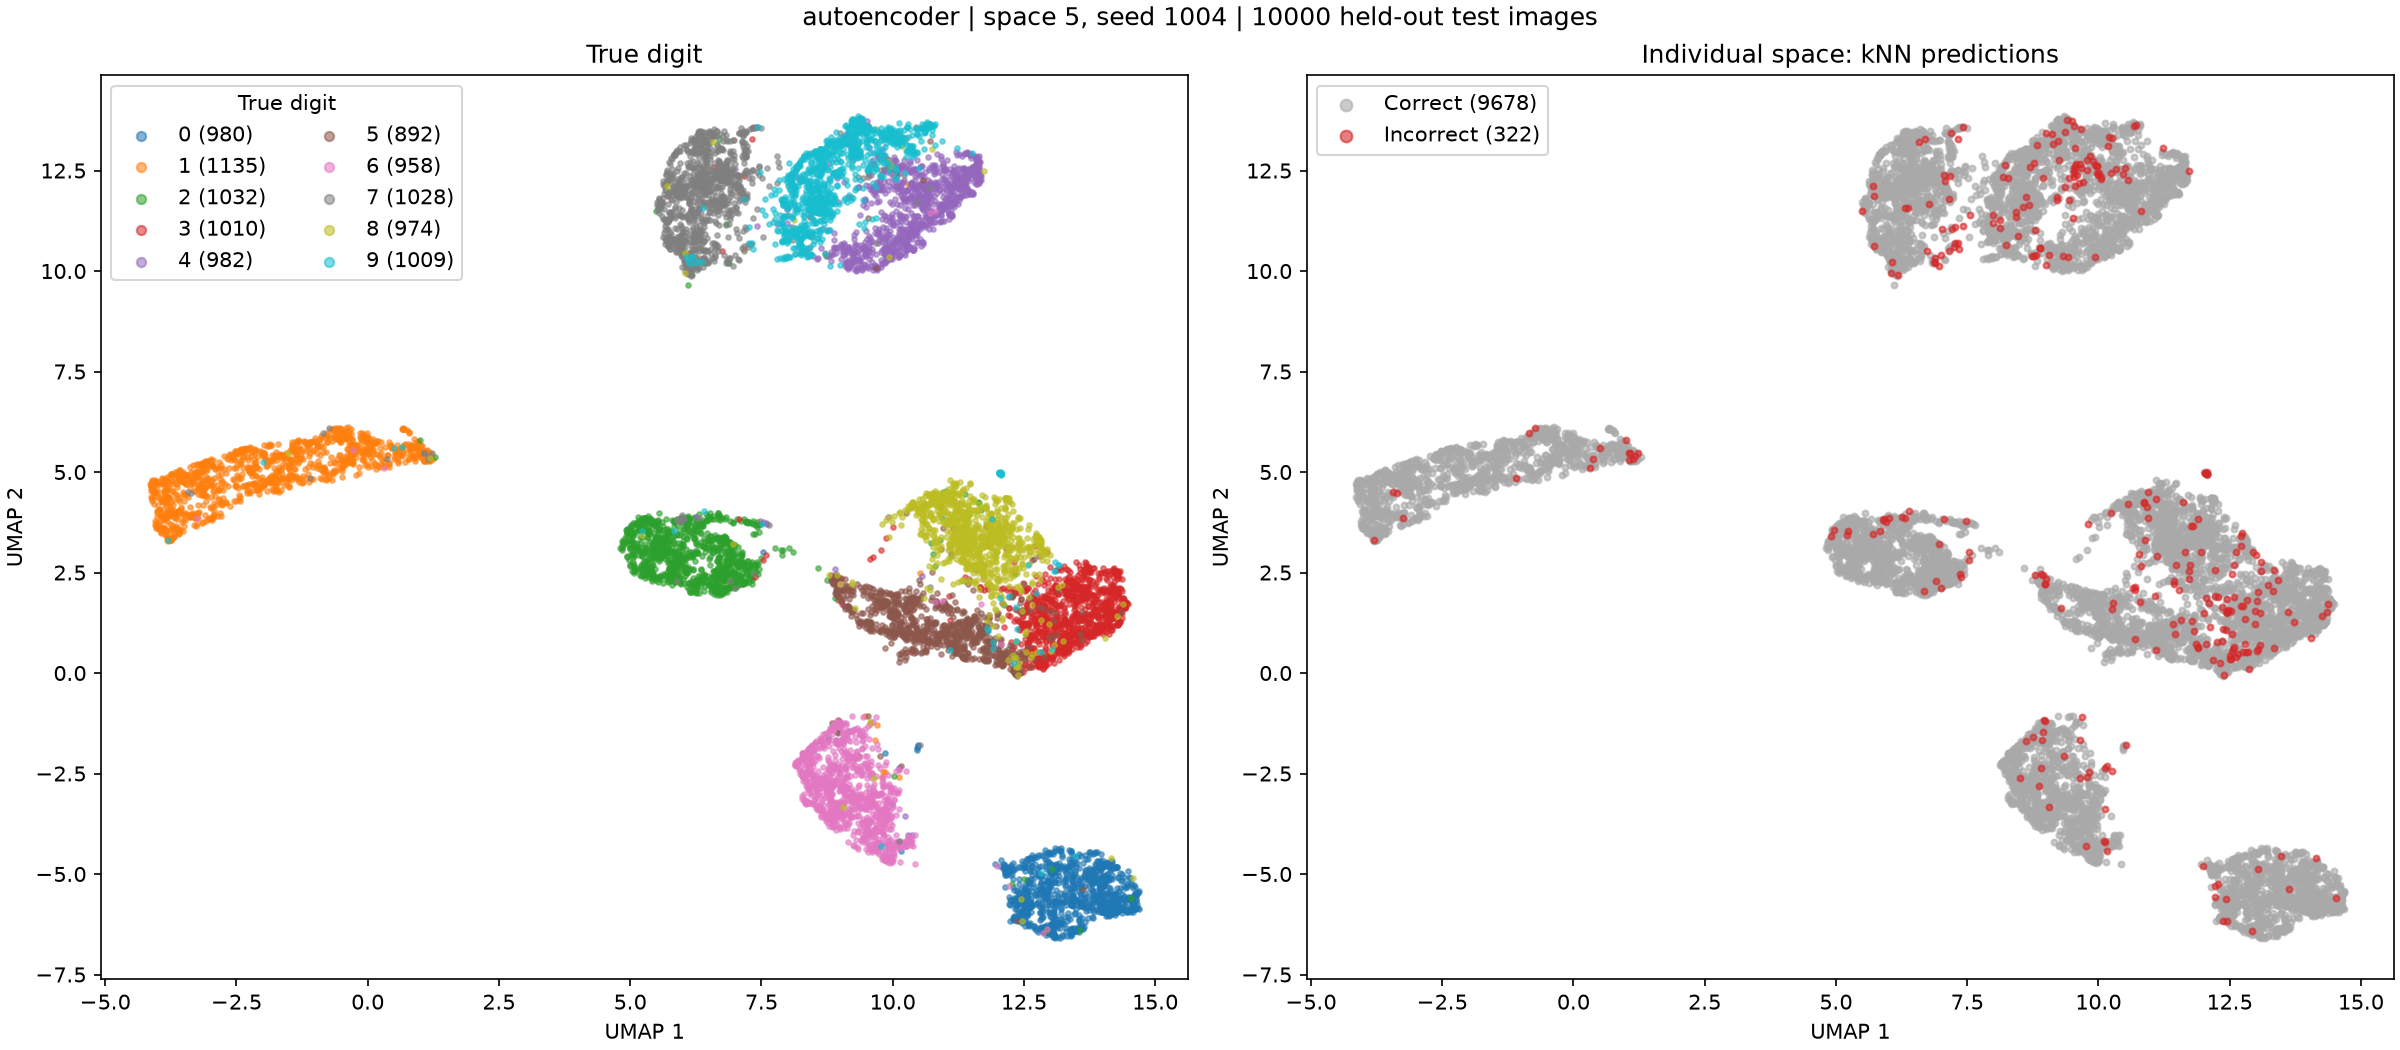

The file beside this chart, header and first rows:
test_index, digit, prediction, umap_1, umap_2
0, 7, 7, 5.977, 11.91
1, 2, 2, 7.042, 2.464
2, 1, 1, -1.317, 4.826
3, 0, 0, 14.46, -5.862
4, 4, 4, 11.14, 12.48
5, 1, 1, -1.475, 5.544
6, 4, 4, 10.57, 11.82
7, 9, 9, 9.724, 13.1
8, 5, 5, 10.75, 1.897
9, 9, 9, 8.241, 10.68
10, 0, 0, 13.06, -5.667
11, 6, 6, 10.23, -4.295
12, 9, 9, 8.78, 11.94
13, 0, 0, 13.73, -5.736
14, 1, 1, -3.816, 4.865
15, 5, 5, 12.31, 0.03203
16, 9, 9, 9.994, 13.32
17, 7, 7, 5.857, 12.23
18, 3, 3, 12.77, 0.4038
19, 4, 4, 10.67, 12.05
20, 9, 9, 7.81, 10.99
21, 6, 6, 9.627, -2.919
22, 6, 6, 10.27, -4.202
23, 5, 5, 10.35, 1.384
24, 4, 4, 10.42, 12.54
25, 0, 0, 13.52, -6.385
26, 7, 7, 6.656, 13.17
27, 4, 4, 10.86, 12.23
28, 0, 0, 14.47, -5.616
29, 1, 1, -3.609, 3.612
30, 3, 3, 13.4, 1.332
31, 1, 1, -3.766, 3.57
32, 3, 3, 12.79, 1.015
33, 4, 4, 11.34, 12.57
34, 7, 7, 5.867, 10.47
35, 2, 2, 5.245, 3.629
36, 7, 7, 6.447, 12.44
37, 1, 1, -3.616, 4.035
38, 2, 2, 7.063, 2.641
39, 1, 1, -2.258, 5.125
40, 1, 1, -2.957, 3.892
41, 7, 7, 6.743, 12.27
42, 4, 4, 10.71, 11.73
43, 2, 2, 7.421, 3.622
44, 3, 3, 13.33, 0.9456
45, 5, 5, 11.55, 0.8562
46, 1, 1, -3.934, 3.506
47, 2, 2, 6.111, 2.946
48, 4, 4, 11.29, 11.93
49, 4, 4, 11.5, 12.41
50, 6, 6, 9.074, -1.881
51, 3, 3, 12.82, 1.109
52, 5, 5, 10.3, 1.204
53, 5, 5, 12.3, 0.04681
54, 6, 6, 10, -4.656
55, 0, 0, 14.26, -5.492
56, 4, 4, 11.41, 12.33
57, 1, 1, -1.622, 4.862
58, 9, 9, 8.851, 12.72
59, 5, 5, 9.321, 2.22
... 9,940 more rows
